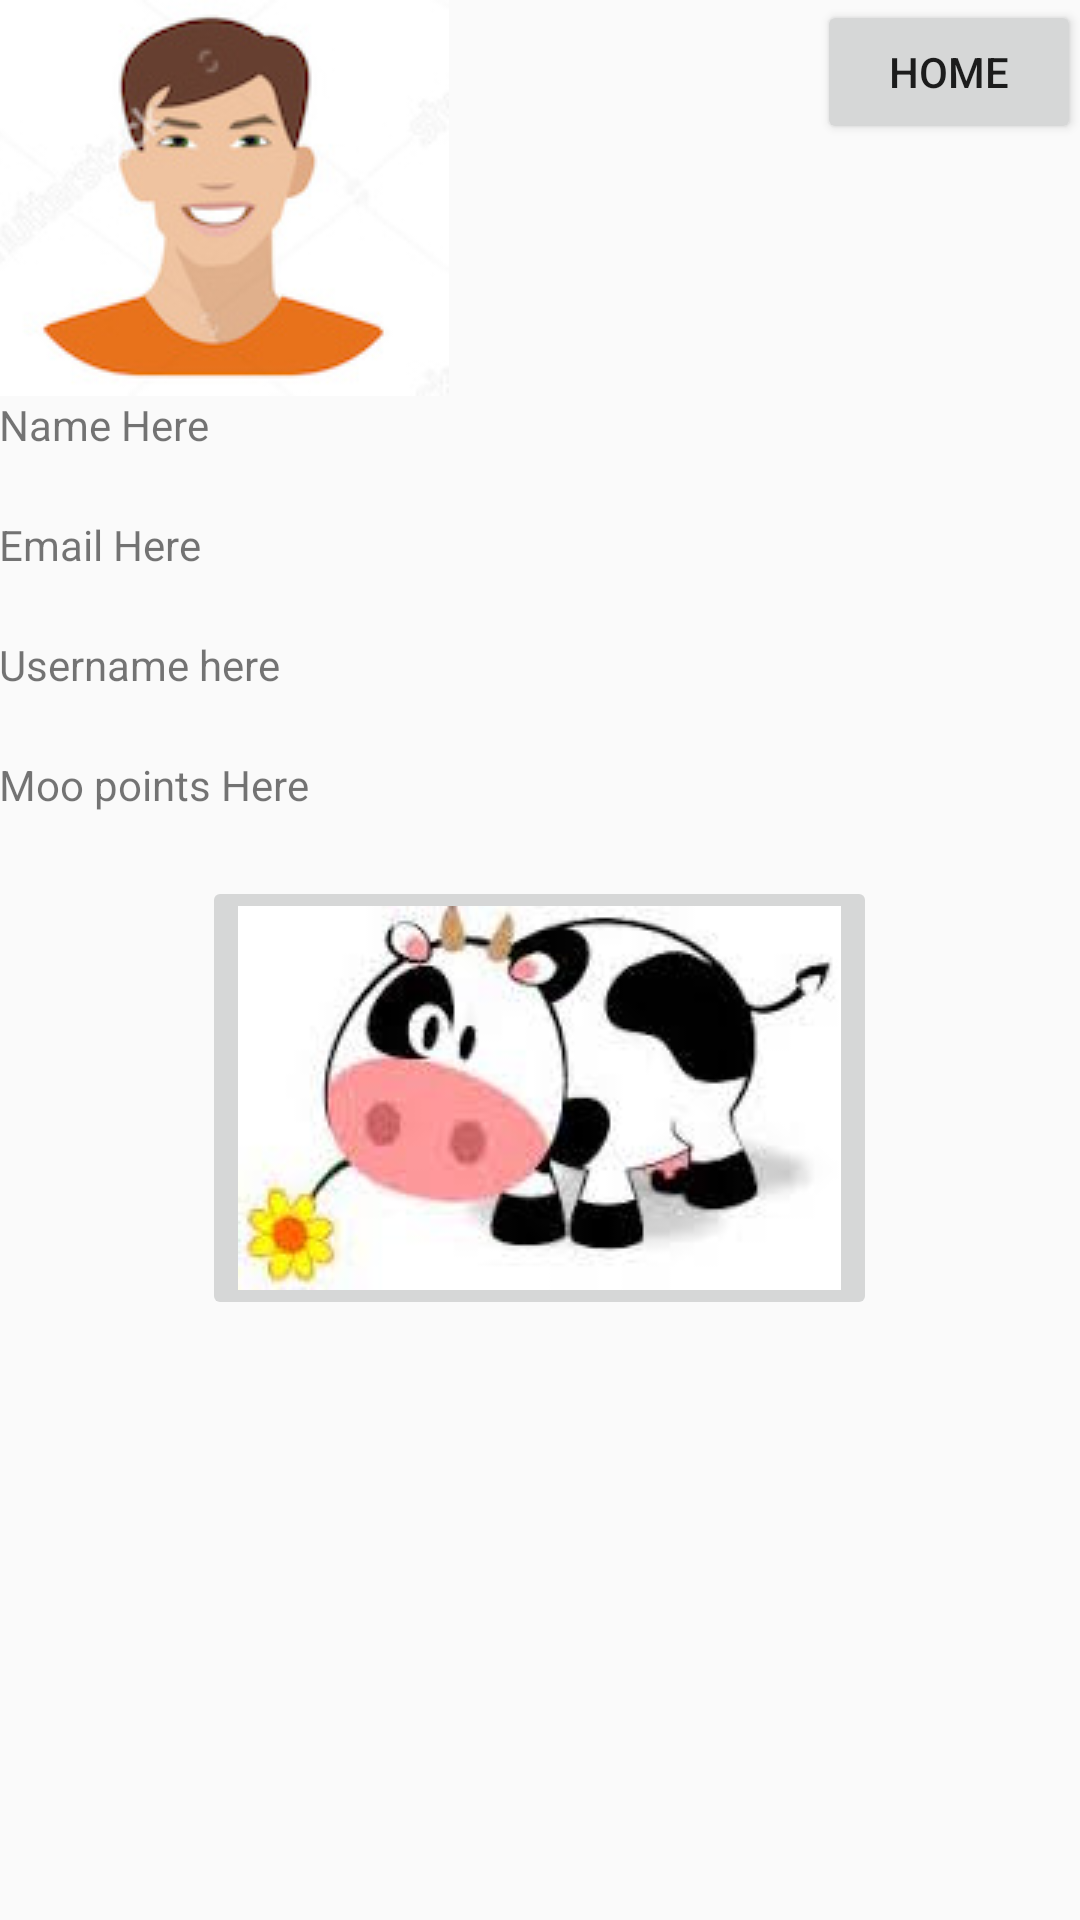

This screen was rendered from an Android layout file. Write that file and the resources it references.
<!-- AndroidManifest.xml: application theme AppTheme -->
<!-- res/layout/activity_prof.xml -->
<?xml version="1.0" encoding="utf-8"?>
<RelativeLayout xmlns:android="http://schemas.android.com/apk/res/android"
    xmlns:tools="http://schemas.android.com/tools"
    android:layout_width="match_parent"
    android:layout_height="match_parent"
    android:paddingBottom="@dimen/activity_vertical_margin"
    android:paddingLeft="@dimen/activity_horizontal_margin"
    android:paddingRight="@dimen/activity_horizontal_margin"
    android:paddingTop="@dimen/activity_vertical_margin"
    tools:context="com.example.paul.moo2.Prof">

    <ImageView
        android:layout_width="wrap_content"
        android:layout_height="wrap_content"
        android:id="@+id/imageView2"
        android:src="@drawable/avatar2m"
        android:layout_alignParentTop="true"
        android:layout_alignParentLeft="true"
        android:layout_alignParentStart="true" />

    <TextView
        android:layout_width="wrap_content"
        android:layout_height="40dp"
        android:text="Name Here"
        android:id="@+id/etName"
        android:layout_alignParentLeft="true"
        android:layout_alignParentStart="true"
        android:layout_below="@+id/imageView2"
        android:layout_alignParentRight="true"
        android:layout_alignParentEnd="true" />

    <TextView
        android:layout_width="wrap_content"
        android:layout_height="40dp"
        android:text="Email Here"
        android:id="@+id/etEmail"
        android:layout_below="@+id/etName"
        android:layout_alignParentLeft="true"
        android:layout_alignParentStart="true"
        android:layout_alignRight="@+id/etName"
        android:layout_alignEnd="@+id/etName" />

    <TextView
        android:layout_width="wrap_content"
        android:layout_height="40dp"
        android:text="Username here"
        android:id="@+id/etUsername"
        android:layout_below="@+id/etEmail"
        android:layout_alignParentLeft="true"
        android:layout_alignParentStart="true"
        android:layout_alignRight="@+id/etEmail"
        android:layout_alignEnd="@+id/etEmail" />

    <TextView
        android:layout_width="wrap_content"
        android:layout_height="40dp"
        android:text="Moo points Here"
        android:id="@+id/etMooPoints"
        android:layout_below="@+id/etUsername"
        android:layout_alignParentLeft="true"
        android:layout_alignParentStart="true" />

    <ImageButton
        android:layout_width="wrap_content"
        android:layout_height="wrap_content"
        android:id="@+id/imageButton2"
        android:src="@drawable/mootest1"
        android:layout_below="@+id/etMooPoints"
        android:layout_centerHorizontal="true" />

    <Button
        android:layout_width="wrap_content"
        android:layout_height="wrap_content"
        android:text="Home"
        android:id="@+id/etMenu"
        android:layout_alignParentTop="true"
        android:layout_alignParentRight="true"
        android:layout_alignParentEnd="true"
        android:hint="Home" />

</RelativeLayout>
<!-- resources referenced by this layout -->
<resources>
  <!-- drawable avatar2m: jpg bitmap (drawable, 9146 bytes) -->
  <!-- drawable mootest1: jpeg bitmap (drawable, 5315 bytes) -->
  <style name="AppTheme" parent="Theme.AppCompat.Light.DarkActionBar">
          
          <item name="colorPrimary">@color/colorPrimary</item>
          <item name="colorPrimaryDark">@color/colorPrimaryDark</item>
          <item name="colorAccent">@color/colorAccent</item>
      </style>
  <!-- not gathered from this repository: default colours our renderer supplied (Android Studio template values) -->
  <color name="colorPrimary">#FF6200EE</color>
  <color name="colorPrimaryDark">#FF3700B3</color>
  <color name="colorAccent">#FF03DAC5</color>
</resources>
